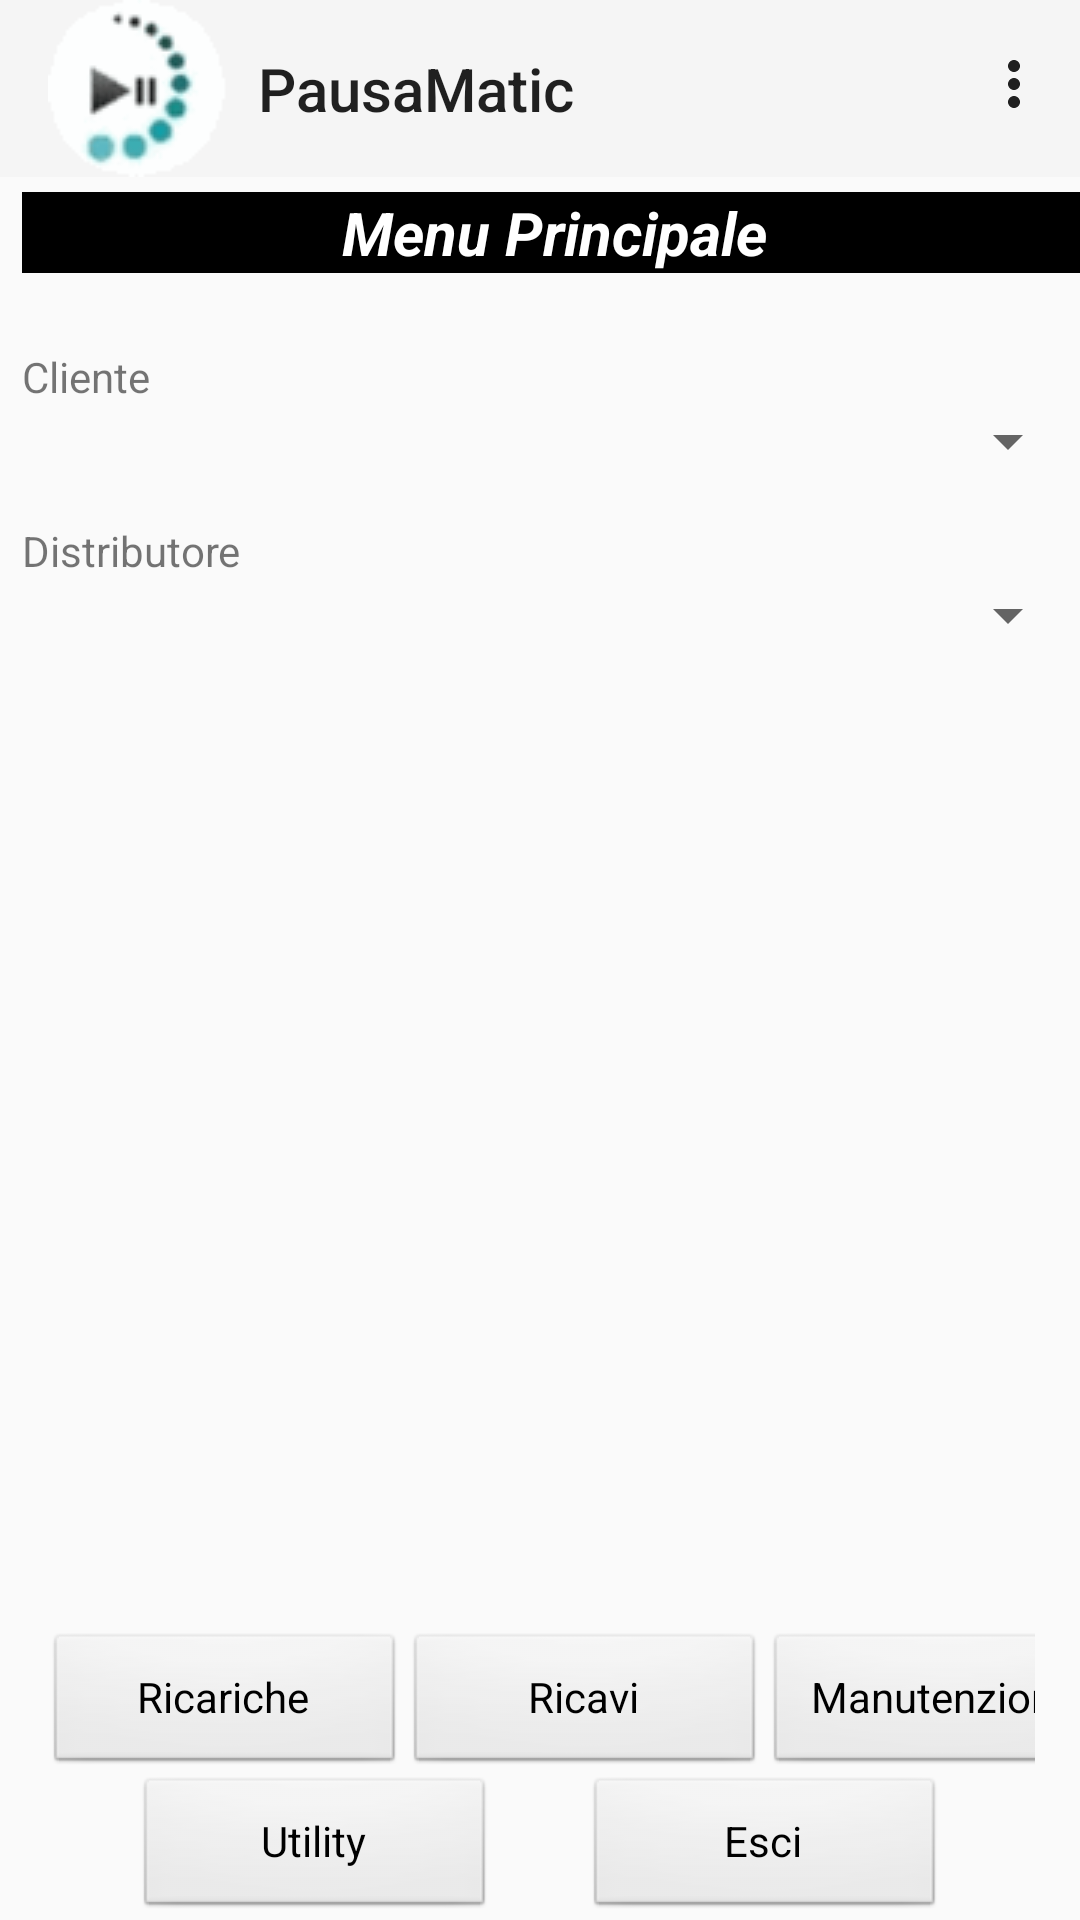

Reconstruct the res/layout file that produces this screen, plus the resources it refers to.
<!-- AndroidManifest.xml: application theme AppTheme -->
<!-- res/layout/activity_menu_principale.xml -->
<?xml version="1.0" encoding="utf-8"?>
<RelativeLayout xmlns:android="http://schemas.android.com/apk/res/android"
    xmlns:app="http://schemas.android.com/apk/res-auto"
    android:layout_width="match_parent"
    android:layout_height="match_parent"
    android:orientation="vertical">

    <LinearLayout
        android:id="@+id/linearLayout1"
        android:layout_width="match_parent"
        android:layout_height="wrap_content"
        android:gravity="center_horizontal"
        android:orientation="vertical">

        <androidx.appcompat.widget.Toolbar
            android:id="@+id/mainmenu_toolbar"
            android:layout_width="match_parent"
            android:layout_height="wrap_content"
            android:background="?attr/colorPrimary"
            android:minHeight="?attr/actionBarSize"
            android:theme="?attr/actionBarTheme"
            app:logo="@drawable/banner_img"
            app:menu="@menu/menu_principale"
            app:title="@string/app_name" />

        <TextView
            android:id="@+id/formLogin_id"
            android:layout_width="match_parent"
            android:layout_height="wrap_content"
            android:layout_marginStart="5dp"
            android:layout_marginTop="5dp"
            android:layout_marginBottom="25dp"
            android:background="@color/black"
            android:gravity="center"
            android:text="@string/menuPrincipale"
            android:textColor="@color/white"
            android:textSize="20sp"
            android:textStyle="normal|bold|italic" />

        <TextView
            android:id="@+id/utente_id"
            android:layout_width="match_parent"
            android:layout_height="wrap_content"
            android:layout_marginStart="5dp"
            android:text="@string/cliente" />

        <Spinner
            android:id="@+id/spinnerCliente"
            style="@style/Widget.AppCompat.Spinner"
            android:layout_width="match_parent"
            android:layout_height="wrap_content"
            android:drawSelectorOnTop="true"
            android:prompt="@string/scegliCliente"
            android:spinnerMode="dropdown" />

        <TextView
            android:id="@+id/pwd_id"
            android:layout_width="match_parent"
            android:layout_height="wrap_content"
            android:layout_marginStart="5dp"
            android:layout_marginTop="15dp"
            android:drawSelectorOnTop="true"
            android:text="@string/distributore" />

        <Spinner
            android:id="@+id/spinnerDistributore"
            style="@style/Widget.AppCompat.Spinner"
            android:layout_width="match_parent"
            android:layout_height="wrap_content"
            android:prompt="@string/scegliDistributore"
            android:spinnerMode="dropdown" />
    </LinearLayout>

    <LinearLayout
        android:id="@+id/linearLayout2"
        android:layout_width="match_parent"
        android:layout_height="wrap_content"
        android:layout_alignParentBottom="true"
        android:orientation="vertical">

        <LinearLayout
            android:id="@+id/linearLayout3"
            android:layout_width="match_parent"
            android:layout_height="wrap_content"
            android:layout_marginStart="15dp"
            android:layout_marginEnd="15dp"
            android:orientation="horizontal">

            <Button
                android:id="@+id/Ricariche_button"
                style="@android:style/Widget.Button"
                android:layout_width="120dp"
                android:layout_height="wrap_content"
                android:text="@string/Ricariche_button_label" />

            <Space
                android:layout_width="0dp"
                android:layout_height="1dp"
                android:layout_weight="1" >
            </Space>

            <Button
                android:id="@+id/Ricavi_button"
                style="@android:style/Widget.Button"
                android:layout_width="120dp"
                android:layout_height="wrap_content"
                android:text="@string/Ricavi_button_label" />

            <Space
                android:layout_width="0dp"
                android:layout_height="1dp"
                android:layout_weight="1" >
            </Space>

            <Button
                android:id="@+id/Monitoraggio_button"
                style="@android:style/Widget.Button"
                android:layout_width="120dp"
                android:layout_height="wrap_content"
                android:text="@string/Monitoraggio_button_label" />
        </LinearLayout>

        <LinearLayout
            android:id="@+id/linearLayout4"
            android:layout_width="match_parent"
            android:layout_height="wrap_content"
            android:gravity="center_horizontal"
            android:layout_marginStart="45dp"
            android:layout_marginEnd="45dp"
            android:orientation="horizontal">

            <Button
                android:id="@+id/Utility_button"
                style="@android:style/Widget.Button"
                android:layout_width="120dp"
                android:layout_height="wrap_content"
                android:text="@string/Utility_button_label" />

            <Space
                android:layout_width="0dp"
                android:layout_height="1dp"
                android:layout_weight="1" >
            </Space>

            <Button
                android:id="@+id/Exit_button"
                style="@android:style/Widget.Button"
                android:layout_width="120dp"
                android:layout_height="wrap_content"
                android:text="@string/Exit_button_label" />
        </LinearLayout>
    </LinearLayout>
</RelativeLayout>


















































































































<!-- resources referenced by this layout -->
<resources>
  <!-- drawable banner_img: gif bitmap (drawable, 2203 bytes) -->
  <string name="Exit_button_label">Esci</string>
  <string name="Monitoraggio_button_label">Manutenzione</string>
  <string name="Ricariche_button_label">Ricariche</string>
  <string name="Ricavi_button_label">Ricavi</string>
  <string name="Utility_button_label">Utility</string>
  <string name="app_name">PausaMatic</string>
  <string name="cliente">Cliente</string>
  <string name="distributore">Distributore</string>
  <string name="menuPrincipale">Menu Principale</string>
  <string name="scegliCliente">Scegli il Cliente</string>
  <string name="scegliDistributore">Scegli il Distributore</string>
  <style name="AppTheme" parent="Base.Theme.DistributoriNuovo2" />
  <style name="Base.Theme.DistributoriNuovo2" parent="Theme.AppCompat.Light.NoActionBar">
          
          
      </style>
  <!-- not gathered from this repository: default colours our renderer supplied (Android Studio template values) -->
  <color name="black">#FF000000</color>
  <color name="white">#FFFFFFFF</color>
</resources>
